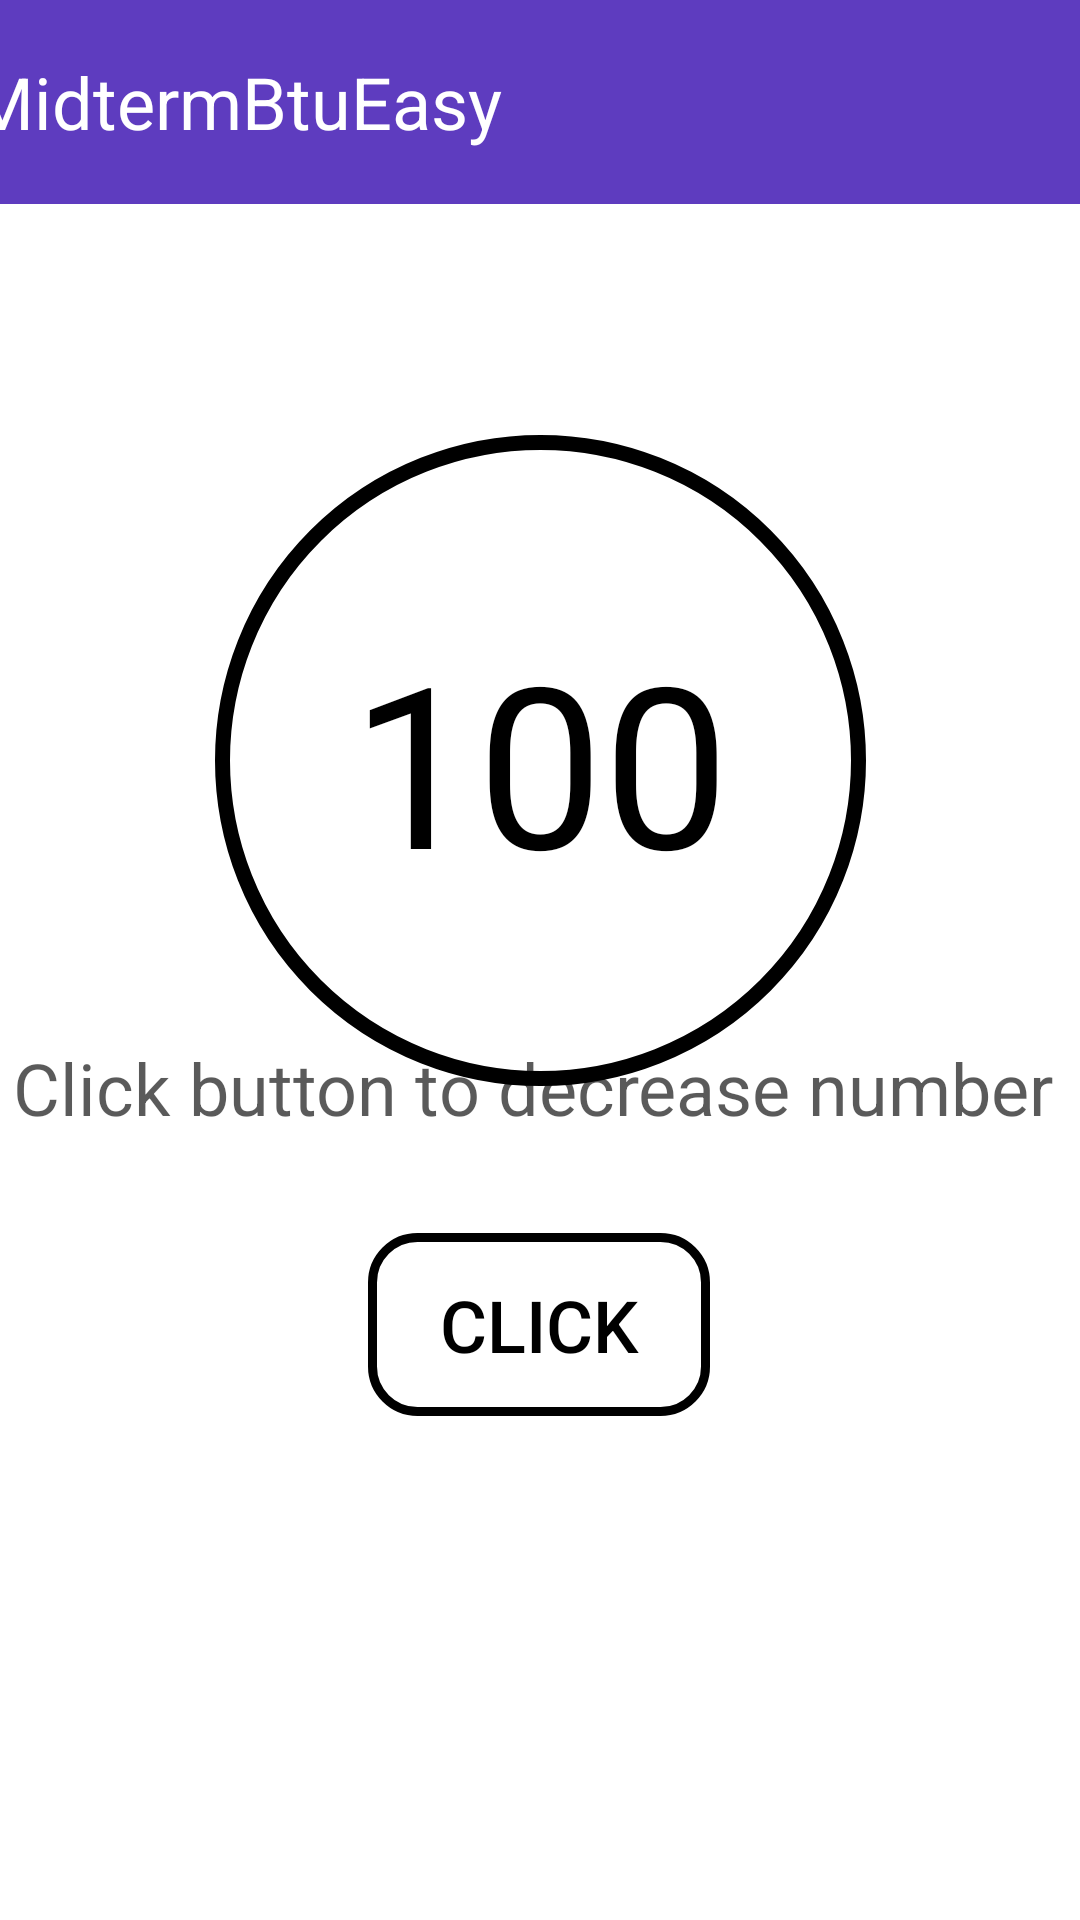

Layout XML and referenced resources for this Android screen:
<!-- AndroidManifest.xml: application theme Theme.Prcts -->
<!-- res/layout/activity_second.xml -->
<?xml version="1.0" encoding="utf-8"?>
<androidx.constraintlayout.widget.ConstraintLayout xmlns:android="http://schemas.android.com/apk/res/android"
    xmlns:app="http://schemas.android.com/apk/res-auto"
    xmlns:tools="http://schemas.android.com/tools"
    android:id="@+id/main"
    android:layout_width="match_parent"
    android:layout_height="match_parent"
    tools:context=".SecondActivity"
    android:background="@color/white">


    <TextView
        android:id="@+id/textView"
        android:layout_width="414dp"
        android:layout_height="68dp"
        android:background="#5E3CBF"
        android:gravity="center_vertical"
        android:text="   MidtermBtuEasy"
        android:textColor="@color/white"
        android:textSize="24dp"
        app:layout_constraintBottom_toTopOf="@+id/welcome_text_view"
        app:layout_constraintEnd_toEndOf="parent"
        app:layout_constraintHorizontal_bias="0.523"
        app:layout_constraintStart_toStartOf="parent"
        app:layout_constraintTop_toTopOf="parent"
        app:layout_constraintVertical_bias="0.0" />

    <TextView
        android:id="@+id/counter_text_view"
        android:layout_width="217dp"
        android:layout_height="217dp"
        android:background="@drawable/circle_background"
        app:layout_constraintBottom_toTopOf="@+id/textView3"
        android:text="100"
        android:textSize="75dp"
        android:gravity="center"
        android:textColor="@color/black"
        app:layout_constraintEnd_toEndOf="parent"
        app:layout_constraintStart_toStartOf="parent"
        app:layout_constraintTop_toBottomOf="@+id/welcome_text_view" />

    <TextView
        android:id="@+id/welcome_text_view"
        android:layout_width="wrap_content"
        android:layout_height="wrap_content"
        android:layout_marginTop="128dp"
        android:textSize="24sp"
        android:textColor="@color/black"
        android:gravity="center"
        app:layout_constraintEnd_toEndOf="parent"
        app:layout_constraintStart_toStartOf="parent"
        app:layout_constraintTop_toTopOf="parent" />

    <TextView
        android:id="@+id/textView3"
        android:layout_width="wrap_content"
        android:layout_height="wrap_content"
        android:gravity="center_vertical"
        android:text="Click button to decrease number"
        android:textColor="#A5000000"
        android:textSize="24dp"
        app:layout_constraintBottom_toTopOf="@+id/button"
        app:layout_constraintEnd_toEndOf="parent"
        app:layout_constraintHorizontal_bias="0.333"
        app:layout_constraintStart_toStartOf="parent"
        app:layout_constraintTop_toBottomOf="@+id/textView"
        app:layout_constraintVertical_bias="0.896" />

    <Button
        android:id="@+id/button"
        android:layout_width="114dp"
        android:layout_height="61dp"
        android:layout_marginBottom="168dp"
        android:width="5dp"
        android:background="@drawable/buttonbacground"
        android:gravity="center"
        android:text="Click"
        android:textColor="@color/black"
        android:textSize="24dp"
        app:layout_constraintBottom_toBottomOf="parent"
        app:layout_constraintEnd_toEndOf="parent"
        app:layout_constraintHorizontal_bias="0.498"
        app:layout_constraintStart_toStartOf="parent" />

</androidx.constraintlayout.widget.ConstraintLayout>
<!-- resources referenced by this layout -->
<resources>
  <!-- drawable buttonbacground (drawable) -->
  <?xml version="1.0" encoding="utf-8"?>
  <shape xmlns:android="http://schemas.android.com/apk/res/android"
      android:shape="rectangle">
      <solid android:color="#00FFFFFF">
  
      </solid>
      <corners android:radius="15dp">
  
  
      </corners>
      <stroke android:color="#000000"
          android:width="3dp"
           >
  
      </stroke>
  </shape>
  <!-- drawable circle_background (drawable) -->
  <?xml version="1.0" encoding="utf-8"?>
  <shape xmlns:android="http://schemas.android.com/apk/res/android"
      android:shape="oval">
      <solid android:color="@android:color/transparent"/> 
      <stroke android:width="5dp" android:color="@color/black" /> 
  </shape>
  <style name="Theme.Prcts" parent="Base.Theme.Prcts" />
  <style name="Base.Theme.Prcts" parent="Theme.Material3.DayNight.NoActionBar">
          
          
      </style>
  <!-- not gathered from this repository: default colours our renderer supplied (Android Studio template values) -->
  <color name="black">#FF000000</color>
  <color name="white">#FFFFFFFF</color>
</resources>
